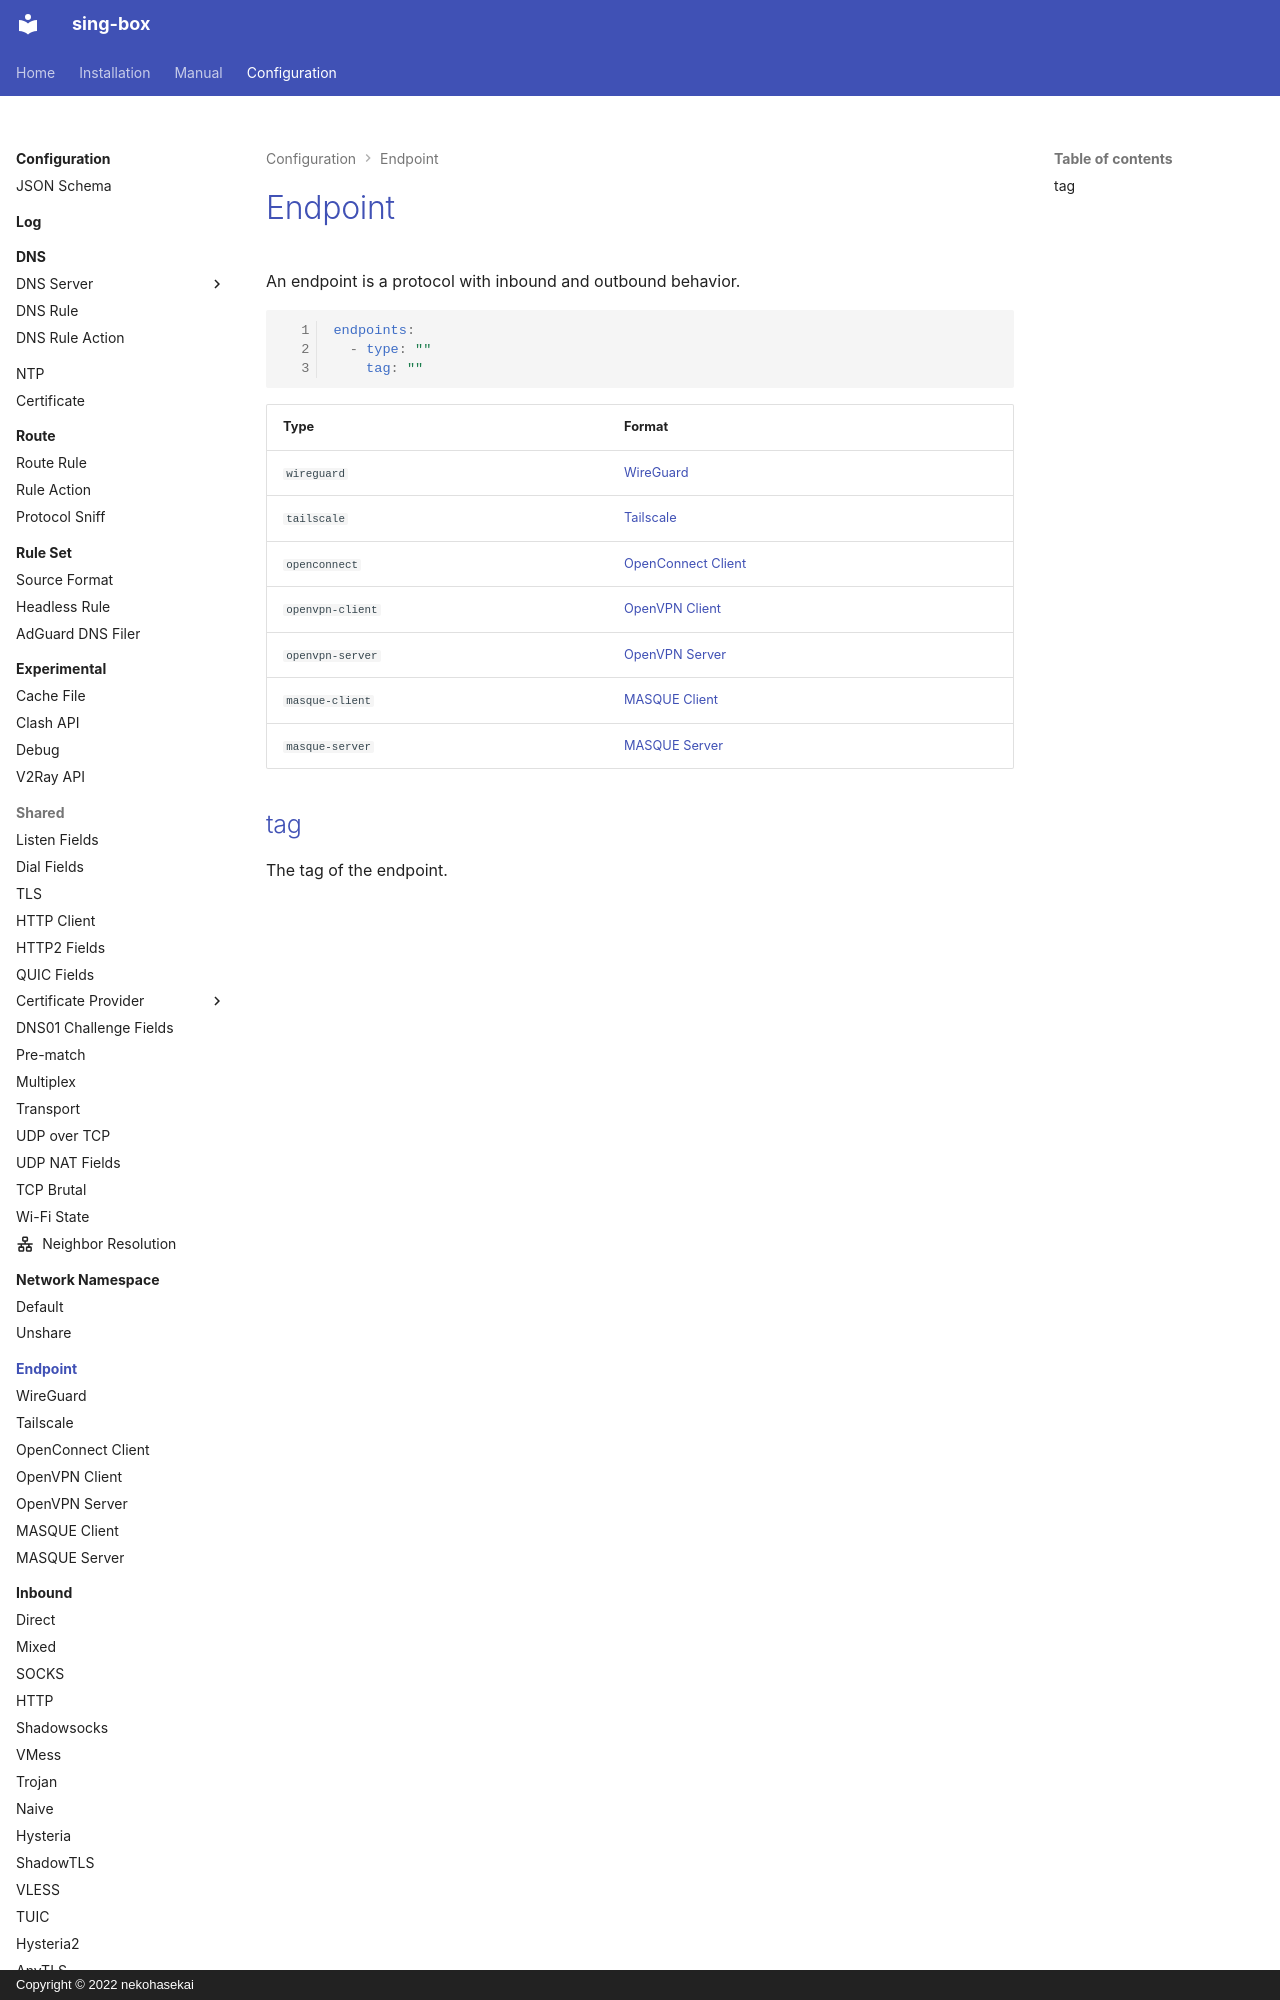

repository: Acheirial/sing-box · page: configuration/endpoint/index.html · generator: mkdocs · copyright: Copyright © 2022 nekohasekai

# Endpoint

An endpoint is a protocol with inbound and outbound behavior.

```{.yaml linenums="1"}
endpoints:
  - type: ""
    tag: ""
```

| Type             | Format                                  |
|------------------|-----------------------------------------|
| `wireguard`      | [WireGuard](./wireguard/)               |
| `tailscale`      | [Tailscale](./tailscale/)               |
| `openconnect`    | [OpenConnect Client](./openconnect/)    |
| `openvpn-client` | [Op
